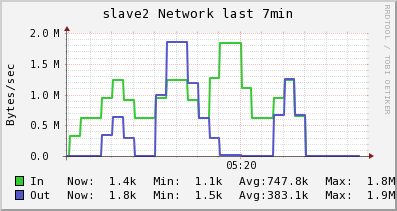

The data file committed next to this chart (first rows):
Timestamp, In, Out
2014-05-30T05:16:00-04:00, 1075, 1537
2014-05-30T05:16:15-04:00, 327826, 3566
2014-05-30T05:16:30-04:00, 613734, 5340
2014-05-30T05:16:45-04:00, 613734, 5340
2014-05-30T05:17:00-04:00, 944408, 340506
2014-05-30T05:17:15-04:00, 1233748, 633776
2014-05-30T05:17:30-04:00, 903549, 298369
2014-05-30T05:17:45-04:00, 614625, 4888
2014-05-30T05:18:00-04:00, 614625, 4888
2014-05-30T05:18:15-04:00, 947314, 990294
2014-05-30T05:18:30-04:00, 1238416, 1852525
2014-05-30T05:18:45-04:00, 1238416, 1852525
2014-05-30T05:19:00-04:00, 907427, 1194812
2014-05-30T05:19:15-04:00, 617812, 619314
2014-05-30T05:19:30-04:00, 1268953, 293647
2014-05-30T05:19:45-04:00, 1838702, 8689
2014-05-30T05:20:00-04:00, 1838702, 8689
2014-05-30T05:20:15-04:00, 1104253, 7690
2014-05-30T05:20:30-04:00, 614621, 7025
2014-05-30T05:20:45-04:00, 614621, 7025
2014-05-30T05:21:00-04:00, 944130, 667344
2014-05-30T05:21:15-04:00, 1232450, 1245123
2014-05-30T05:21:30-04:00, 657972, 664911
2014-05-30T05:21:45-04:00, 1426, 1813
2014-05-30T05:22:00-04:00, 1426, 1813
2014-05-30T05:22:15-04:00, 1426, 1813
2014-05-30T05:22:30-04:00, 1426, 1813
2014-05-30T05:22:45-04:00, 1426, 1813
